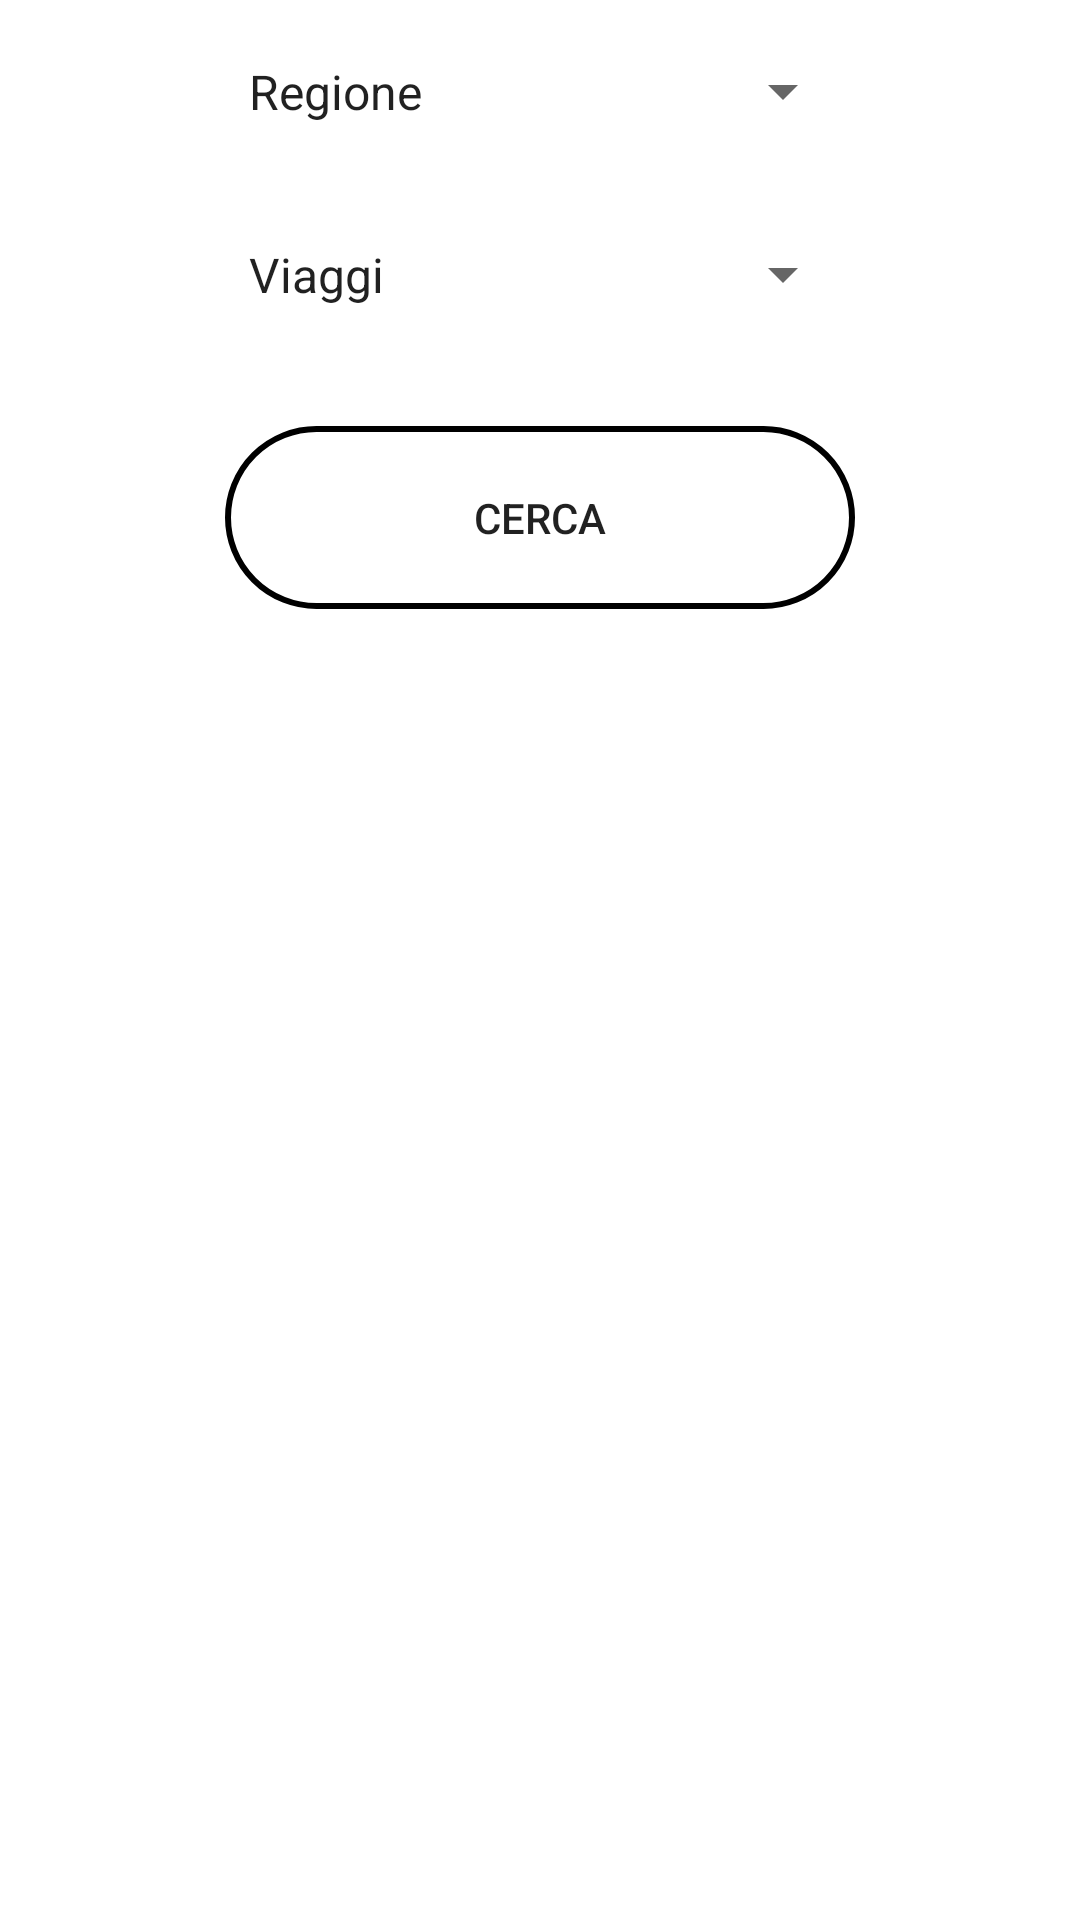

Android layout source for this screen:
<!-- AndroidManifest.xml: application theme Theme.GrandTour -->
<!-- res/layout/fragement_ricerca_visualizza.xml -->
<?xml version="1.0" encoding="utf-8"?>
<LinearLayout
    xmlns:android="http://schemas.android.com/apk/res/android"
    xmlns:app="http://schemas.android.com/apk/res-auto"
    xmlns:tools="http://schemas.android.com/tools"
    android:layout_width="match_parent"
    android:layout_height="match_parent"
    tools:context=".ui.ricerca_visualizza.Ricerca_VisualizzaFragment"
    android:orientation="vertical">


    <Spinner
        android:id="@+id/spinner_search_regione1"
        android:layout_width="210dp"
        android:layout_height="61dp"
        android:layout_gravity="center"
        android:entries="@array/regione"
        android:spinnerMode="dropdown" />

    <Spinner
        android:id="@+id/spinner_search_viaggio1"
        android:layout_width="210dp"
        android:layout_height="61dp"
        android:layout_gravity="center"
        android:spinnerMode="dropdown"
        android:entries="@array/Iniziale"/>

    <Button
        android:id="@+id/buttonCerca"
        android:layout_width="210dp"
        android:layout_height="61dp"
        android:layout_gravity="center"
        android:layout_marginTop="20dp"
        android:layout_marginBottom="100dp"
        android:background="@drawable/button_states"
        android:text="Cerca" />


</LinearLayout>
<!-- resources referenced by this layout -->
<resources>
  <string-array name="Iniziale">
          <item>Viaggi</item>
      </string-array>
  <string-array name="regione">
          <item><b>Regione</b></item>
          <item>Abruzzo</item>
          <item>Basilicata</item>
          <item>Calabria</item>
          <item>Campania</item>
          <item>Emilia Romagna</item>
          <item>Friuli Venezia Giulia</item>
          <item>Lazio</item>
          <item>Liguria</item>
          <item>Lombardia</item>
          <item>Marche</item>
          <item>Molise</item>
          <item>Piemonte</item>
          <item>Puglia</item>
          <item>Sardegna</item>
          <item>Sicilia</item>
          <item>Toscana</item>
          <item>Trentino Alto Adige</item>
          <item>Umbria</item>
          <item>Valle d"'"Aosta</item>
          <item>Veneto</item>
      </string-array>
  <!-- drawable button_states (drawable) -->
  <?xml version="1.0" encoding="utf-8"?>
  <selector xmlns:android="http://schemas.android.com/apk/res/android">
  
      <item android:state_pressed="false">
          <shape android:shape="rectangle">
              <corners android:radius="1000dp" />
              <stroke
                  android:width="2dip"/>
              <padding
                  android:bottom="4dp"
                  android:left="4dp"
                  android:right="4dp"
                  android:top="4dp" />
          </shape>
      </item>
  
      <item android:state_pressed="true">
          <shape android:shape="rectangle">
              <corners android:radius="1000dp" />
              <stroke
                  android:width="2dip"/>
              <padding
                  android:bottom="4dp"
                  android:left="4dp"
                  android:right="4dp"
                  android:top="4dp" />
          </shape>
      </item>
  
  </selector>
  <style name="Theme.GrandTour" parent="Theme.MaterialComponents.DayNight.DarkActionBar">
          
          <item name="colorPrimary">@color/azzurro</item>
          <item name="colorPrimaryVariant">@color/azzurro</item>
          <item name="colorOnPrimary">@color/white</item>
          
          <item name="colorSecondary">@color/teal_200</item>
          <item name="colorSecondaryVariant">@color/teal_700</item>
          <item name="colorOnSecondary">@color/black</item>
          
          <item name="android:statusBarColor" tools:targetApi="l">?attr/colorPrimaryVariant</item>
          
      </style>
  <color name="azzurro">#66B2FF</color>
  <color name="white">#FFFFFFFF</color>
  <color name="teal_200">#FF03DAC5</color>
  <color name="teal_700">#FF018786</color>
  <color name="black">#FF000000</color>
</resources>
